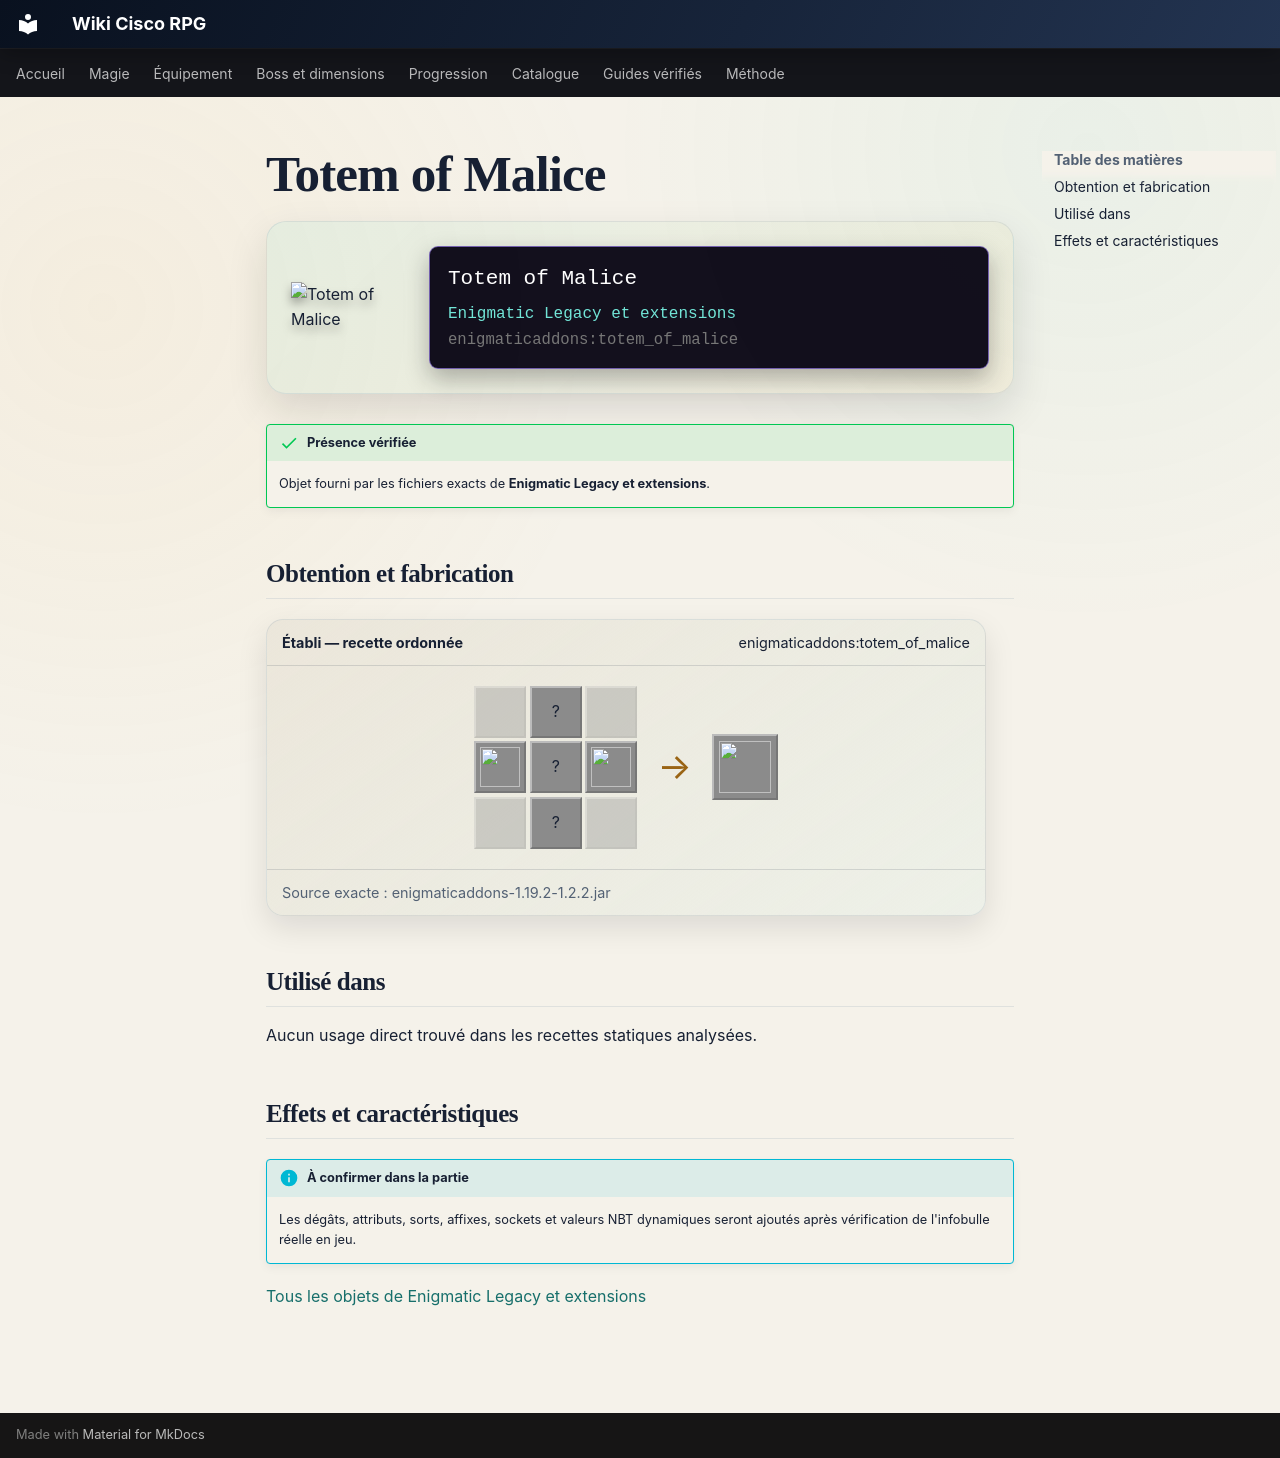

repository: Kloups-Dev/wiki-cisco-rpg · page: catalogue/objets/enigmaticaddons/totem_of_malice/index.html · generator: mkdocs

# Totem of Malice

<div class="mc-item-showcase">
<img class="mc-item-icon" src="../../../../assets/generated/items/enigmaticaddons/totem_of_malice.png" alt="Totem of Malice">
<div class="mc-tooltip-card">
<div class="mc-tooltip-card__name">Totem of Malice</div>
<div class="mc-tooltip-card__mod">Enigmatic Legacy et extensions</div>
<div class="mc-tooltip-card__id">enigmaticaddons:totem_of_malice</div>
</div>
</div>

!!! success "Présence vérifiée"
    Objet fourni par les fichiers exacts de **Enigmatic Legacy et extensions**.

## Obtention et fabrication

<div class="jei-recipe"><div class="jei-recipe__head"><strong>Établi — recette ordonnée</strong><span>enigmaticaddons:totem_of_malice</span></div><div class="jei-recipe__body"><div class="jei-grid"><span class="jei-slot jei-slot--empty"></span><span class="jei-slot" title="Netherite Ingot (minecraft:netherite_ingot)">?</span><span class="jei-slot jei-slot--empty"></span><a class="jei-slot" href="../../../../catalogue/objets/enigmaticlegacy/evil_essence/" title="Nefarious Essence (enigmaticlegacy:evil_essence)"><img src="../../../../assets/generated/items/enigmaticlegacy/evil_essence.png" alt="" loading="lazy"></a><span class="jei-slot" title="Totem Of Undying (minecraft:totem_of_undying)">?</span><a class="jei-slot" href="../../../../catalogue/objets/enigmaticlegacy/evil_essence/" title="Nefarious Essence (enigmaticlegacy:evil_essence)"><img src="../../../../assets/generated/items/enigmaticlegacy/evil_essence.png" alt="" loading="lazy"></a><span class="jei-slot jei-slot--empty"></span><span class="jei-slot" title="Netherite Ingot (minecraft:netherite_ingot)">?</span><span class="jei-slot jei-slot--empty"></span></div><span class="jei-arrow">→</span><span class="jei-slot jei-slot--result"><img src="../../../../assets/generated/items/enigmaticaddons/totem_of_malice.png" alt=""></span></div><div class="jei-recipe__source">Source exacte : enigmaticaddons-1.19.2-1.2.2.jar</div></div>

## Utilisé dans

Aucun usage direct trouvé dans les recettes statiques analysées.

## Effets et caractéristiques

!!! info "À confirmer dans la partie"
    Les dégâts, attributs, sorts, affixes, sockets et valeurs NBT dynamiques seront ajoutés après vérification de l'infobulle réelle en jeu.

[Tous les objets de Enigmatic Legacy et extensions](../../../contenu/enigmatic-legacy.md)
